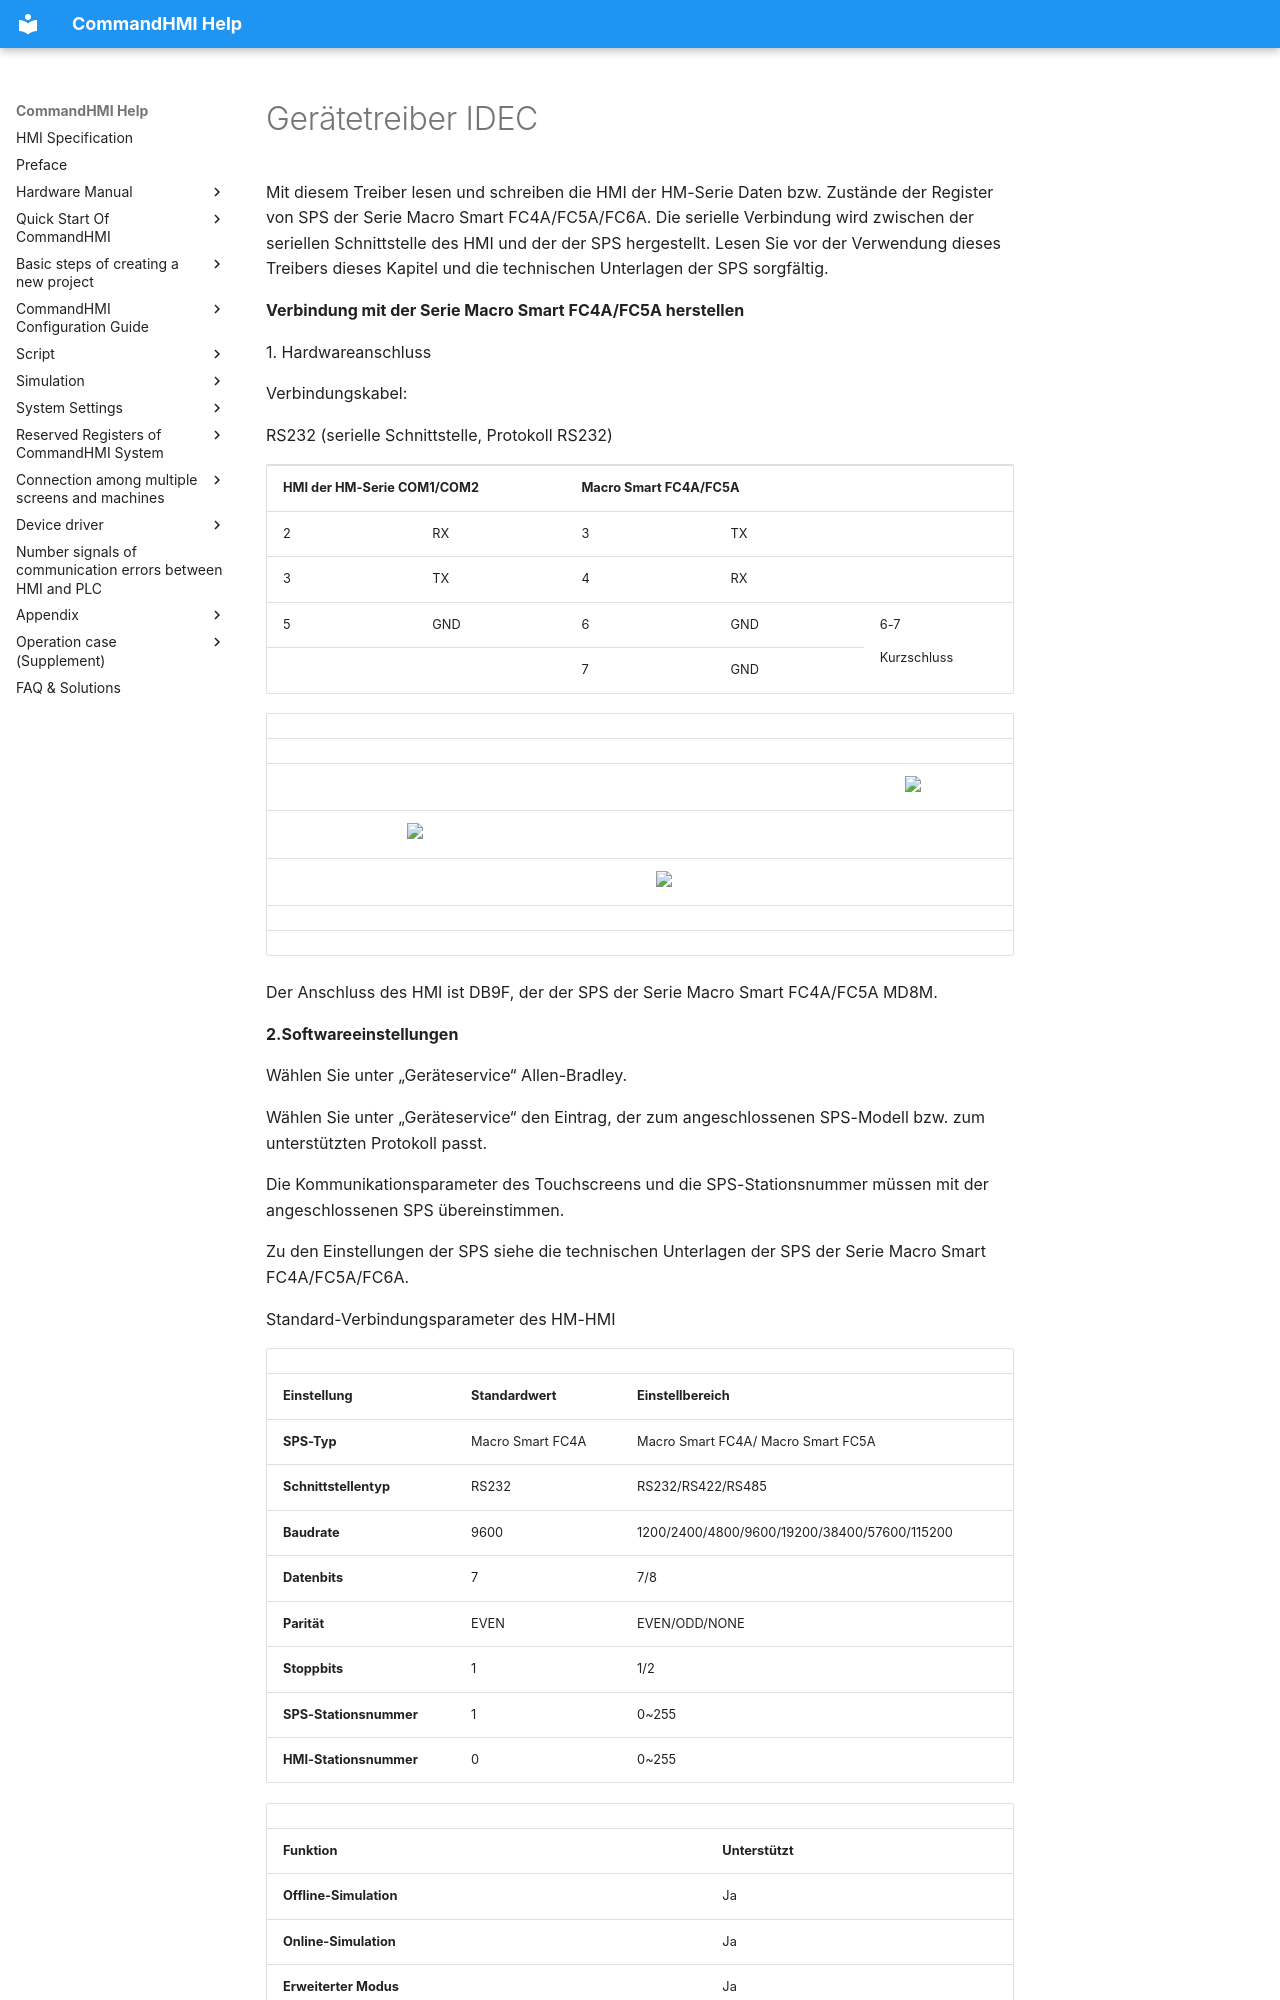

repository: AceAutomation/commandhmi-aide · page: de/drivers/idec.html · generator: mkdocs

# Gerätetreiber IDEC

Mit diesem Treiber lesen und schreiben die HMI der HM-Serie Daten bzw. Zustände der Register von SPS der Serie Macro Smart FC4A/FC5A/FC6A. Die serielle Verbindung wird zwischen der seriellen Schnittstelle des HMI und der der SPS hergestellt. Lesen Sie vor der Verwendung dieses Treibers dieses Kapitel und die technischen Unterlagen der SPS sorgfältig.

**Verbindung mit der Serie Macro Smart FC4A/FC5A herstellen**

1\. Hardwareanschluss

Verbindungskabel:

RS232 (serielle Schnittstelle, Protokoll RS232)

<table>
<colgroup>
<col style="width: 20%" />
<col style="width: 20%" />
<col style="width: 20%" />
<col style="width: 20%" />
<col style="width: 20%" />
</colgroup>
<tbody>
<tr class="odd">
<td colspan="2"><p><strong>HMI der HM-Serie COM1/COM2</strong></p></td>
<td colspan="3"><p><strong>Macro Smart FC4A/FC5A</strong></p></td>
</tr>
<tr class="even">
<td><p>2</p></td>
<td><p>RX</p></td>
<td><p>3</p></td>
<td colspan="2"><p>TX</p></td>
</tr>
<tr class="odd">
<td><p>3</p></td>
<td><p>TX</p></td>
<td><p>4</p></td>
<td colspan="2"><p>RX</p></td>
</tr>
<tr class="even">
<td><p>5</p></td>
<td><p>GND</p></td>
<td><p>6</p></td>
<td><p>GND</p></td>
<td rowspan="2"><p>6-7</p>
<p>Kurzschluss</p></td>
</tr>
<tr class="odd">
<td></td>
<td></td>
<td><p>7</p></td>
<td><p>GND</p></td>
</tr>
</tbody>
</table>

|     |                                                   |     |                                                   |     |                                                   |
|-----|---------------------------------------------------|-----|---------------------------------------------------|-----|---------------------------------------------------|
|     |                                                   |     |                                                   |     |                                                   |
|     |                                                   |     |                                                   |     | <img src="../../drivers/idec.files/image002.gif" width="146" /> |
|     | <img src="../../drivers/idec.files/image003.gif" width="129" /> |     |                                                   |     |                                                   |
|     |                                                   |     | <img src="../../drivers/idec.files/image004.gif" width="280" /> |     |                                                   |
|     |                                                   |     |                                                   |     |                                                   |
|     |                                                   |     |                                                   |     |                                                   |

Der Anschluss des HMI ist DB9F, der der SPS der Serie Macro Smart FC4A/FC5A MD8M.

**2.Softwareeinstellungen**

Wählen Sie unter „Geräteservice“ Allen-Bradley.

Wählen Sie unter „Geräteservice“ den Eintrag, der zum angeschlossenen SPS-Modell bzw. zum unterstützten Protokoll passt.

Die Kommunikationsparameter des Touchscreens und die SPS-Stationsnummer müssen mit der angeschlossenen SPS übereinstimmen.

Zu den Einstellungen der SPS siehe die technischen Unterlagen der SPS der Serie Macro Smart FC4A/FC5A/FC6A.

Standard-Verbindungsparameter des HM-HMI

|                             |                             |                                              |
|-----------------------------|-----------------------------|----------------------------------------------|
| **Einstellung**            | **Standardwert** | **Einstellbereich**                            |
| **SPS-Typ**                | Macro Smart FC4A            | Macro Smart FC4A/ Macro Smart FC5A           |
| **Schnittstellentyp** | RS232                       | RS232/RS422/RS485                            |
| **Baudrate**               | 9600                        | 1200/2400/4800/9600/19200/38400/57600/115200 |
| **Datenbits**         | 7                           | 7/8                                          |
| **Parität**              | EVEN                        | EVEN/ODD/NONE                                |
| **Stoppbits**         | 1                           | 1/2                                          |
| **SPS-Stationsnummer**      | 1                           | 0~255                                        |
| **HMI-Stationsnummer**      | 0                           | 0~255                                        |
